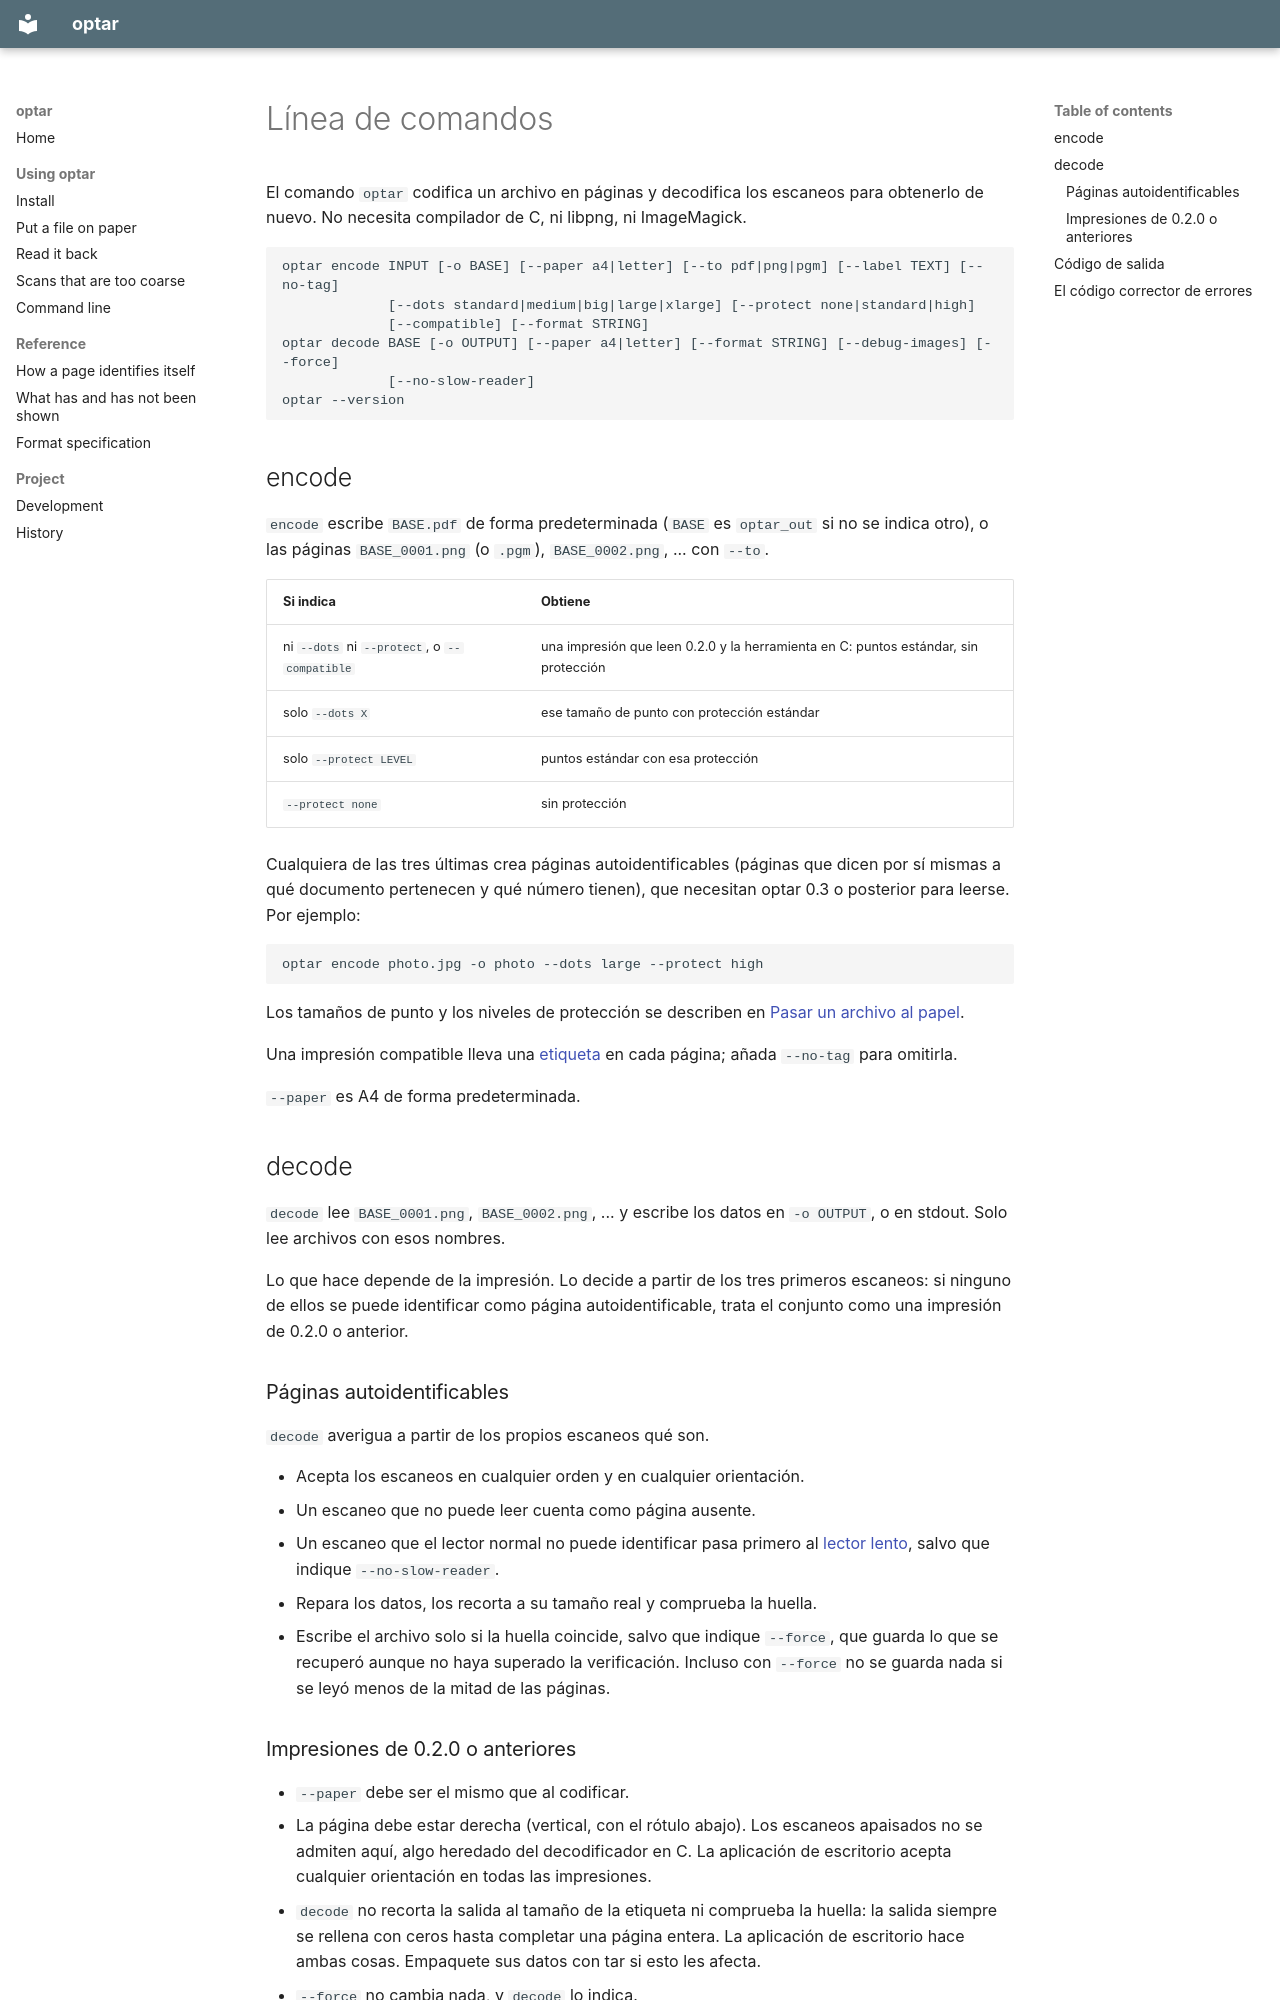

repository: mezinster/optar · page: command-line.es/index.html · generator: mkdocs

---
source_hash: fc438b9b7896988d42b22d54829293c774aa20c2
---

# Línea de comandos { #command-line }

El comando `optar` codifica un archivo en páginas y decodifica los escaneos para
obtenerlo de nuevo. No necesita compilador de C, ni libpng, ni ImageMagick.

    optar encode INPUT [-o BASE] [--paper a4|letter] [--to pdf|png|pgm] [--label TEXT] [--no-tag]
                 [--dots standard|medium|big|large|xlarge] [--protect none|standard|high]
                 [--compatible] [--format STRING]
    optar decode BASE [-o OUTPUT] [--paper a4|letter] [--format STRING] [--debug-images] [--force]
                 [--no-slow-reader]
    optar --version

## encode { #encode }

`encode` escribe `BASE.pdf` de forma predeterminada (`BASE` es `optar_out` si
no se indica otro), o las páginas `BASE_0001.png` (o `.pgm`),
`BASE_0002.png`, ... con `--to`.

| Si indica | Obtiene |
|---|---|
| ni `--dots` ni `--protect`, o `--compatible` | una impresión que leen 0.2.0 y la herramienta en C: puntos estándar, sin protección |
| solo `--dots X` | ese tamaño de punto con protección estándar |
| solo `--protect LEVEL` | puntos estándar con esa protección |
| `--protect none` | sin protección |

Cualquiera de las tres últimas crea páginas autoidentificables (páginas que
dicen por sí mismas a qué documento pertenecen y qué número tienen), que
necesitan optar 0.3 o posterior para leerse. Por ejemplo:

    optar encode photo.jpg -o photo --dots large --protect high

Los tamaños de punto y los niveles de protección se describen en
[Pasar un archivo al papel](put-on-paper.md#dot-size).

Una impresión compatible lleva una [etiqueta](identification.md#the-tag) en
cada página; añada `--no-tag` para omitirla.

`--paper` es A4 de forma predeterminada.

## decode { #decode }

`decode` lee `BASE_0001.png`, `BASE_0002.png`, ... y escribe los datos en
`-o OUTPUT`, o en stdout. Solo lee archivos con esos nombres.

Lo que hace depende de la impresión. Lo decide a partir de los tres primeros
escaneos: si ninguno de ellos se puede identificar como página
autoidentificable, trata el conjunto como una impresión de 0.2.0 o anterior.

### Páginas autoidentificables { #self-identifying-pages }

`decode` averigua a partir de los propios escaneos qué son.

- Acepta los escaneos en cualquier orden y en cualquier orientación.
- Un escaneo que no puede leer cuenta como página ausente.
- Un escaneo que el lector normal no puede identificar pasa primero al
  [lector lento](slower-reader.md), salvo que indique `--no-slow-reader`.
- Repara los datos, los recorta a su tamaño real y comprueba la huella.
- Escribe el archivo solo si la huella coincide, salvo que indique `--force`,
  que guarda lo que se recuperó aunque no haya superado la verificación.
  Incluso con `--force` no se guarda nada si se leyó menos de la mitad de las
  páginas.
